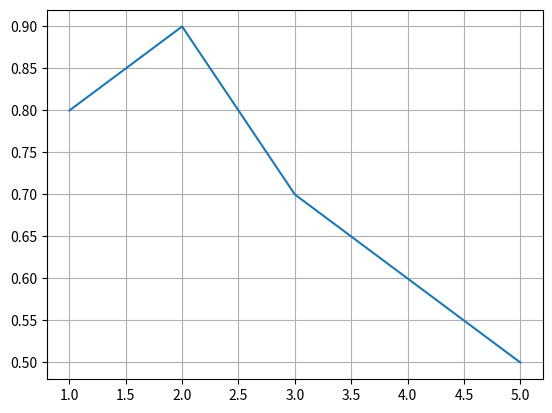

This figure's Python source:
import matplotlib.pyplot as plt

epoch = [1, 2, 3, 4, 5]
accuracy = [0.8, 0.9, 0.7, 0.6, 0.5]

plt.plot(epoch, accuracy)
plt.grid(True)
plt.savefig('plot.png')